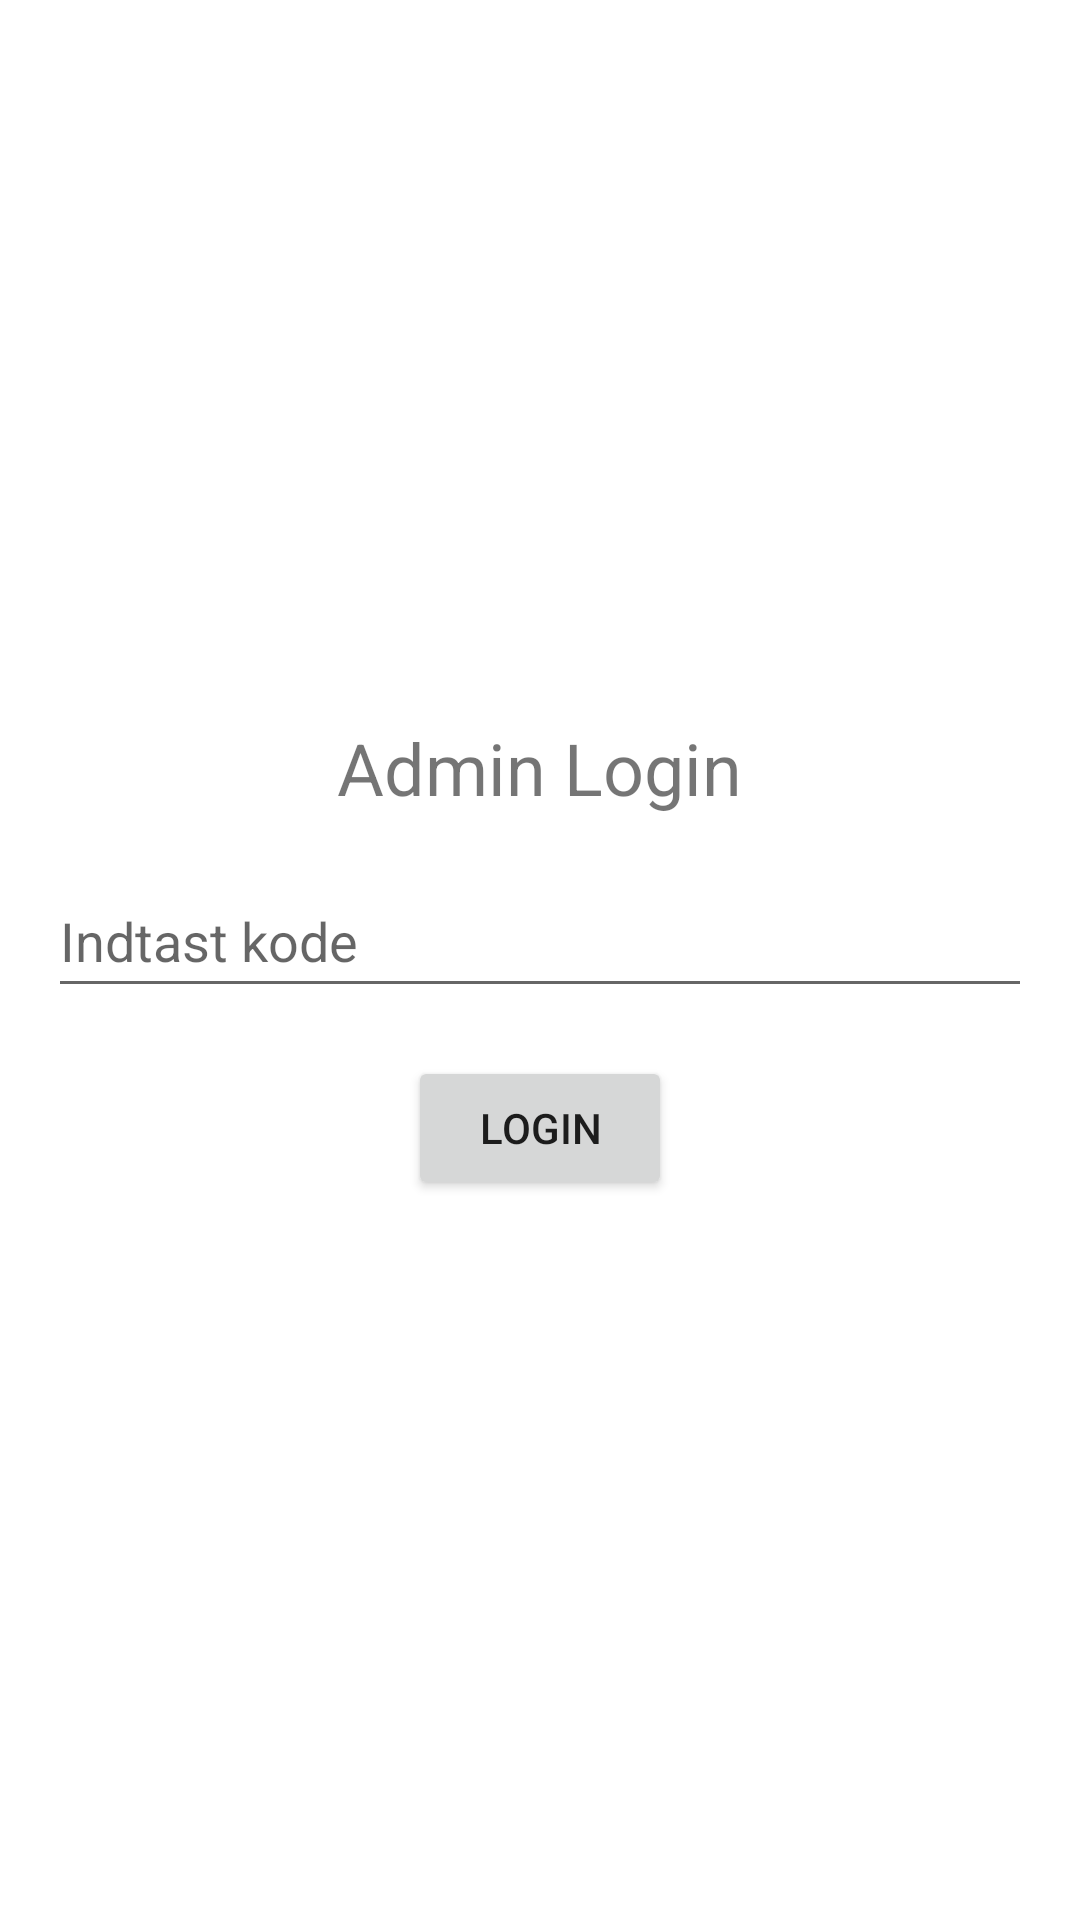

Layout XML and referenced resources for this Android screen:
<!-- AndroidManifest.xml: application theme Theme.UdlånshåndteringsappForTabletter -->
<!-- res/layout/activity_admin_login.xml -->
<?xml version="1.0" encoding="utf-8"?>
    <LinearLayout xmlns:android="http://schemas.android.com/apk/res/android"
        android:layout_width="match_parent"
        android:layout_height="match_parent"
        android:orientation="vertical"
        android:padding="16dp"
        android:gravity="center">

    
        <TextView
            android:id="@+id/textViewLogin"
            android:layout_width="wrap_content"
            android:layout_height="wrap_content"
            android:text="Admin Login"
            android:textSize="24sp"
            android:layout_marginBottom="16dp" />

    <EditText
        android:id="@+id/editTextPassword"
        android:layout_width="match_parent"
        android:layout_height="wrap_content"
        android:hint="Indtast kode"
        android:inputType="textPassword"
        android:minHeight="48dp" />

        <Button
            android:id="@+id/buttonLogin"
            android:layout_width="wrap_content"
            android:layout_height="wrap_content"
            android:text="Login"
            android:layout_marginTop="16dp" />
    </LinearLayout>
<!-- resources referenced by this layout -->
<resources>
  <style name="Theme.UdlånshåndteringsappForTabletter" parent="Theme.MaterialComponents.DayNight.DarkActionBar">
          
          <item name="colorPrimary">@color/purple_500</item>
          <item name="colorPrimaryVariant">@color/purple_700</item>
          <item name="colorOnPrimary">@color/white</item>
          
          <item name="colorSecondary">@color/teal_200</item>
          <item name="colorSecondaryVariant">@color/teal_700</item>
          <item name="colorOnSecondary">@color/black</item>
          
          <item name="android:statusBarColor">?attr/colorPrimaryVariant</item>
          
      </style>
  <!-- not gathered from this repository: default colours our renderer supplied (Android Studio template values) -->
  <color name="purple_500">#FF6200EE</color>
  <color name="purple_700">#FF3700B3</color>
  <color name="teal_200">#FF03DAC5</color>
  <color name="teal_700">#FF018786</color>
  <color name="black">#FF000000</color>
  <color name="white">#FFFFFFFF</color>
</resources>
